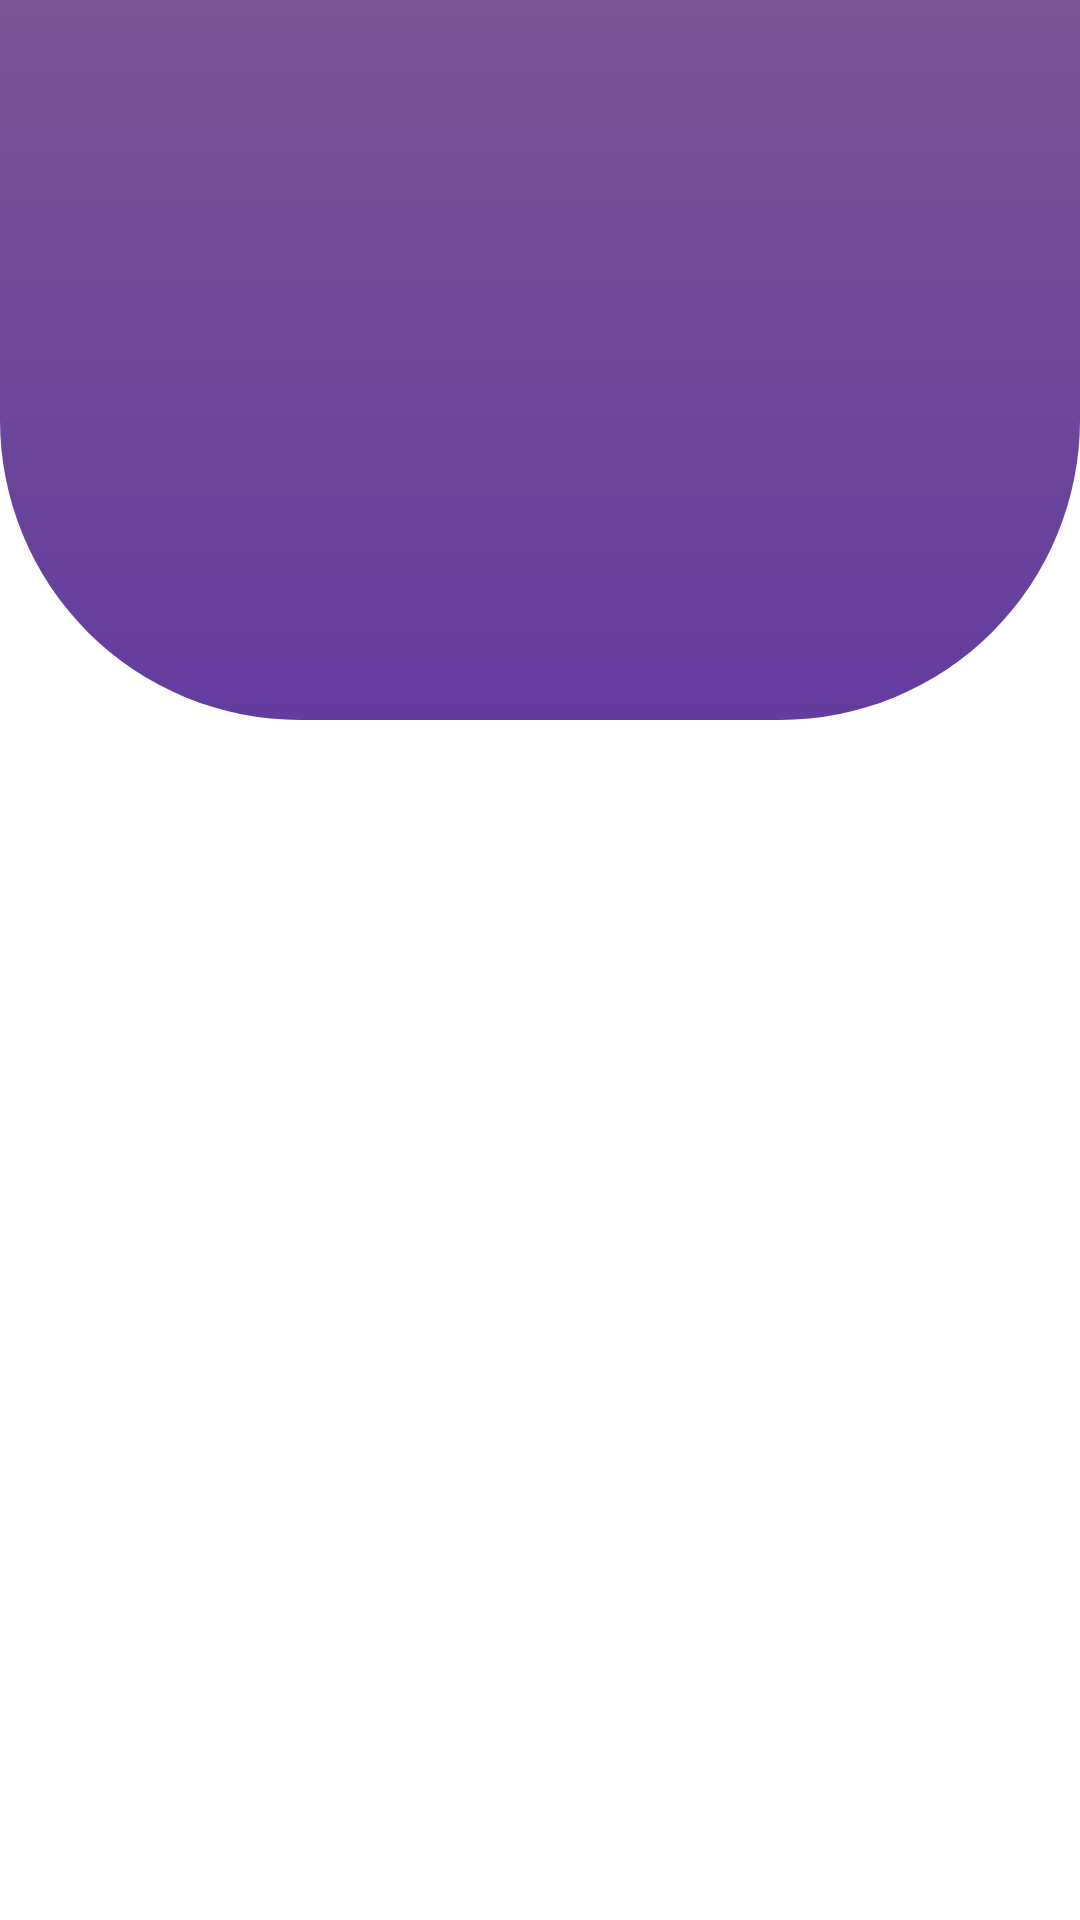

Here is an Android app screen rendered from its layout file. Give the layout XML and the strings, colors and styles it references.
<!-- AndroidManifest.xml: application theme Theme.Login -->
<!-- res/layout/activity_main.xml -->
<?xml version="1.0" encoding="utf-8"?>
<androidx.constraintlayout.widget.ConstraintLayout xmlns:android="http://schemas.android.com/apk/res/android"
    xmlns:app="http://schemas.android.com/apk/res-auto"
    xmlns:tools="http://schemas.android.com/tools"
    android:layout_width="match_parent"
    android:layout_height="match_parent"
    tools:context=".MainActivity">

    <LinearLayout
        android:id="@+id/top_linear_layout"
        android:layout_width="match_parent"
        android:layout_height="240dp"
        android:background="@drawable/top_background"
        app:layout_constraintEnd_toEndOf="parent"
        app:layout_constraintStart_toEndOf="parent"
        app:layout_constraintTop_toTopOf="parent"
        tools:ignore="MissingConstraints"
        android:orientation="horizontal"/>

    <TextView
        android:id="@+id/textView"
        android:layout_width="wrap_content"
        android:layout_height="wrap_content"
        android:text="CSEDU Campus kin"
        android:visibility="invisible"
        android:textColor="@color/white"
        android:textSize="37dp"
        android:textStyle="bold"
        android:layout_marginTop="30dp"
        app:layout_constraintEnd_toEndOf="parent"
        app:layout_constraintStart_toStartOf="parent"
        app:layout_constraintTop_toTopOf="parent"/>

    <androidx.cardview.widget.CardView
        android:id="@+id/cardView5"
        android:layout_width="180dp"
        android:layout_height="90dp"
        app:cardCornerRadius="15dp"
        app:cardElevation="21dp"
        android:visibility="invisible"
        app:layout_constraintBottom_toTopOf="@id/cardView"
        app:layout_constraintEnd_toEndOf="@id/cardView"
        app:layout_constraintStart_toStartOf="@id/cardView"
        app:layout_constraintTop_toTopOf="@id/cardView">

        <LinearLayout
            android:layout_width="match_parent"
            android:layout_height="match_parent"
            android:background="@drawable/card_background">
            <ImageView
                android:layout_width="match_parent"
                android:layout_height="match_parent"
                android:src="@drawable/logo"
                android:scaleType="centerCrop"
                android:padding="40dp">


            </ImageView>

        </LinearLayout>



    </androidx.cardview.widget.CardView>


    <androidx.cardview.widget.CardView
        android:id="@+id/cardView"
        android:layout_width="match_parent"
        android:layout_height="400dp"
        android:layout_marginStart="30dp"
        android:layout_marginTop="50dp"
        android:layout_marginEnd="30dp"
        app:cardCornerRadius="20dp"
        app:cardElevation="20dp"
        android:visibility="invisible"
        app:layout_constraintEnd_toEndOf="parent"
        app:layout_constraintStart_toStartOf="parent"
        app:layout_constraintTop_toBottomOf="@+id/textView">

        <LinearLayout
            android:layout_width="match_parent"
            android:layout_height="match_parent"
            android:orientation="vertical">
            <TextView
                android:id="@+id/textView2"
                android:layout_width="wrap_content"
                android:layout_height="wrap_content"
                android:layout_marginStart="20dp"
                android:textStyle="bold"
                android:textSize="40dp"
                android:textColor="@color/black"
                android:text="Login"
                android:layout_marginTop="50dp"/>
            <EditText
                android:id="@+id/email"
                android:layout_width="match_parent"
                android:layout_height="50dp"
                android:background="@drawable/edit_text_background"
                android:hint="Email"
                android:drawableStart="@drawable/outline_email_24"
                android:drawablePadding="10dp"
                android:paddingStart="10dp"
                android:drawableTint="@color/black"
                android:layout_marginStart="20dp"
                android:layout_marginEnd="20dp"
                android:layout_marginTop="20dp" />
            <EditText
                android:id="@id/passwordEditText"
                android:layout_width="match_parent"
                android:layout_height="50dp"
                android:background="@drawable/edit_text_background"
                android:hint="Password"
                android:drawableStart="@drawable/outline_lock_24"
                android:drawableEnd="@drawable/hide_pass"
                android:drawablePadding="10dp"
                android:paddingStart="10dp"
                android:paddingEnd="10dp"
                android:inputType="textPassword"
                android:drawableTint="@color/black"
                android:layout_marginStart="20dp"
                android:layout_marginEnd="20dp"
                android:layout_marginTop="10dp" >
            </EditText>

            <TextView
                android:id="@+id/forget_pass_button"
                android:layout_width="wrap_content"
                android:layout_height="wrap_content"
                android:layout_marginStart="20dp"
                android:textColor="@color/primary"
                android:text="Forget Password?"
                android:layout_marginTop="10dp"/>


            <androidx.appcompat.widget.AppCompatButton
                android:id="@+id/log_in_button"
                android:layout_width="160dp"
                android:layout_height="wrap_content"
                android:layout_gravity="center_horizontal"
                android:layout_marginTop="30dp"
                android:background="@drawable/button_background"
                android:text="Login"
                android:textColor="@color/white"
                android:textSize="20dp"/>





        </LinearLayout>
    </androidx.cardview.widget.CardView>

    <androidx.cardview.widget.CardView
        android:id="@+id/cardView2"
        android:layout_width="50dp"
        android:layout_height="50dp"
        app:cardCornerRadius="100dp"
        app:cardElevation="21dp"
        android:visibility="invisible"
        app:layout_constraintBottom_toBottomOf="@+id/cardView"
        app:layout_constraintEnd_toEndOf="@+id/cardView"
        app:layout_constraintStart_toStartOf="@+id/cardView"
        app:layout_constraintTop_toBottomOf="@+id/cardView"
        tools:ignore="MissingConstraints">

        <ImageView
            android:layout_width="match_parent"
            android:layout_height="match_parent"
            android:padding="5dp"
            android:src="@drawable/google_logo" />


    </androidx.cardview.widget.CardView>

    <androidx.cardview.widget.CardView
        android:id="@+id/cardView3"
        android:layout_width="50dp"
        android:visibility="invisible"
        android:layout_height="50dp"
        app:cardCornerRadius="100dp"
        app:cardElevation="21dp"
        android:layout_marginEnd="20dp"
        app:layout_constraintBottom_toBottomOf="@+id/cardView"
        app:layout_constraintEnd_toStartOf="@+id/cardView2"
        app:layout_constraintTop_toBottomOf="@+id/cardView">

        <ImageView
            android:layout_width="match_parent"
            android:layout_height="match_parent"
            android:padding="5dp"
            android:src="@drawable/fb_logo" />


    </androidx.cardview.widget.CardView>

    <androidx.cardview.widget.CardView
        android:id="@+id/cardView4"
        android:layout_width="50dp"
        android:layout_height="50dp"
        app:cardCornerRadius="100dp"
        android:visibility="invisible"
        app:cardElevation="21dp"
        android:layout_marginStart="20dp"
        app:layout_constraintBottom_toBottomOf="@+id/cardView"
        app:layout_constraintStart_toEndOf="@+id/cardView2"
        app:layout_constraintTop_toBottomOf="@+id/cardView">

        <ImageView
            android:layout_width="match_parent"
            android:layout_height="match_parent"
            android:padding="5dp"
            android:src="@drawable/twitter_logo" />


    </androidx.cardview.widget.CardView>

    <androidx.constraintlayout.widget.ConstraintLayout
        android:id="@+id/register_layout"
        android:layout_width="200dp"
        android:layout_height="50dp"
        android:layout_marginTop="40dp"
        android:visibility="invisible"
        android:background="@drawable/register_button_background"
        android:backgroundTint="#f2f1ed"
        app:layout_constraintEnd_toEndOf="@id/cardView"
        app:layout_constraintStart_toStartOf="@id/cardView"
        app:layout_constraintTop_toBottomOf="@id/cardView2">

        <TextView
            android:id="@+id/signup"
            android:layout_width="wrap_content"
            android:layout_height="wrap_content"
            android:textSize="22dp"
            android:textColor="@color/black"
            android:text="Register"
            app:layout_constraintBottom_toBottomOf="parent"
            app:layout_constraintEnd_toEndOf="parent"
            app:layout_constraintStart_toStartOf="parent"
            app:layout_constraintTop_toTopOf="parent"/>

        <com.airbnb.lottie.LottieAnimationView
            android:layout_width="50dp"
            android:layout_height="50dp"
            app:lottie_fileName="Arrow-right_anim.json"
            android:padding="5dp"
            app:layout_constraintBottom_toBottomOf="parent"
            app:layout_constraintEnd_toEndOf="parent"
            app:layout_constraintTop_toTopOf="parent"
            app:lottie_autoPlay="true"
            app:lottie_loop="true"/>

    </androidx.constraintlayout.widget.ConstraintLayout>
</androidx.constraintlayout.widget.ConstraintLayout>
<!-- resources referenced by this layout -->
<resources>
  <color name="black">#FF000000</color>
  <color name="primary">#0857F6</color>
  <color name="white">#FFFFFFFF</color>
  <!-- drawable button_background (drawable) -->
  <?xml version="1.0" encoding="utf-8"?>
  <shape xmlns:android="http://schemas.android.com/apk/res/android"
      android:shape="rectangle">
  
      <corners
          android:radius="20dp"/>
  
      <gradient
          android:startColor="@color/primary"
          android:endColor="@color/secondary"/>
  
  
  
  </shape>
  <!-- drawable card_background (drawable) -->
  <?xml version="1.0" encoding="utf-8"?>
  <shape xmlns:android="http://schemas.android.com/apk/res/android"
      android:shape="rectangle">
      <stroke
          android:color="#A48071"
          android:width="3dp"/>
      <corners
          android:radius="15dp"/>
      <gradient
          android:startColor="#ffffff"
          android:endColor="#DDDDDD"/>
  
  
  
  </shape>
  <!-- drawable edit_text_background (drawable) -->
  <?xml version="1.0" encoding="utf-8"?>
  <shape xmlns:android="http://schemas.android.com/apk/res/android"
      android:shape="rectangle">
  
      <corners
          android:radius="20dp"/>
      <solid
          android:color="#E5E4E2"/>
      <gradient
          android:startColor="#F5F5F5"
          android:endColor="#D3D3D3"
          android:type="linear"
          android:angle="45"/>
  
  </shape>
  <!-- drawable fb_logo: png bitmap (drawable, 76545 bytes) -->
  <!-- drawable google_logo: png bitmap (drawable, 120636 bytes) -->
  <!-- drawable hide_pass (drawable) -->
  <vector android:height="24dp" android:tint="#000000"
      android:viewportHeight="24" android:viewportWidth="24"
      android:width="24dp" xmlns:android="http://schemas.android.com/apk/res/android">
      <path android:fillColor="@android:color/white" android:pathData="M12,6.5c3.79,0 7.17,2.13 8.82,5.5 -1.65,3.37 -5.02,5.5 -8.82,5.5S4.83,15.37 3.18,12C4.83,8.63 8.21,6.5 12,6.5m0,-2C7,4.5 2.73,7.61 1,12c1.73,4.39 6,7.5 11,7.5s9.27,-3.11 11,-7.5c-1.73,-4.39 -6,-7.5 -11,-7.5zM12,9.5c1.38,0 2.5,1.12 2.5,2.5s-1.12,2.5 -2.5,2.5 -2.5,-1.12 -2.5,-2.5 1.12,-2.5 2.5,-2.5m0,-2c-2.48,0 -4.5,2.02 -4.5,4.5s2.02,4.5 4.5,4.5 4.5,-2.02 4.5,-4.5 -2.02,-4.5 -4.5,-4.5z"/>
  
      <path
          android:strokeColor="#000000"
          android:strokeWidth="2"
          android:pathData="M0,20L30,0" />
  </vector>
  <!-- drawable logo: png bitmap (drawable, 37187 bytes) -->
  <!-- drawable register_button_background (drawable) -->
  <?xml version="1.0" encoding="utf-8"?>
  <shape xmlns:android="http://schemas.android.com/apk/res/android"
      android:shape="rectangle">
      <stroke
          android:width="3dp"
          android:color="@color/primary"/>
  
      <corners
          android:radius="100dp"/>
  
  
  
  </shape>
  <!-- drawable top_background (drawable) -->
  <?xml version="1.0" encoding="utf-8"?>
  <shape xmlns:android="http://schemas.android.com/apk/res/android"
      android:shape="rectangle">
  
      <gradient
          android:startColor="#795695"
          android:endColor="#643B9F"
          android:angle="120"/>
      <corners
          android:bottomRightRadius="100dp"
          android:bottomLeftRadius="100dp"/>
  
  </shape>
  <style name="Theme.Login" parent="Base.Theme.Login" />
  <color name="secondary">#517FEE</color>
  <style name="Base.Theme.Login" parent="Theme.MaterialComponents.DayNight.NoActionBar">
          
          <item name="colorPrimary">@color/purple_200</item>
          <item name="colorPrimaryVariant">@color/purple_700</item>
          <item name="colorOnPrimary">@color/black</item>
          
          <item name="colorSecondary">@color/teal_200</item>
          <item name="colorSecondaryVariant">@color/teal_200</item>
          <item name="colorOnSecondary">@color/black</item>
          
          <item name="android:statusBarColor" tools:targetApi="l">@color/primary</item>
          
      </style>
  <color name="purple_200">#FFBB86FC</color>
  <color name="purple_700">#FF3700B3</color>
  <color name="teal_200">#FF03DAC5</color>
</resources>
